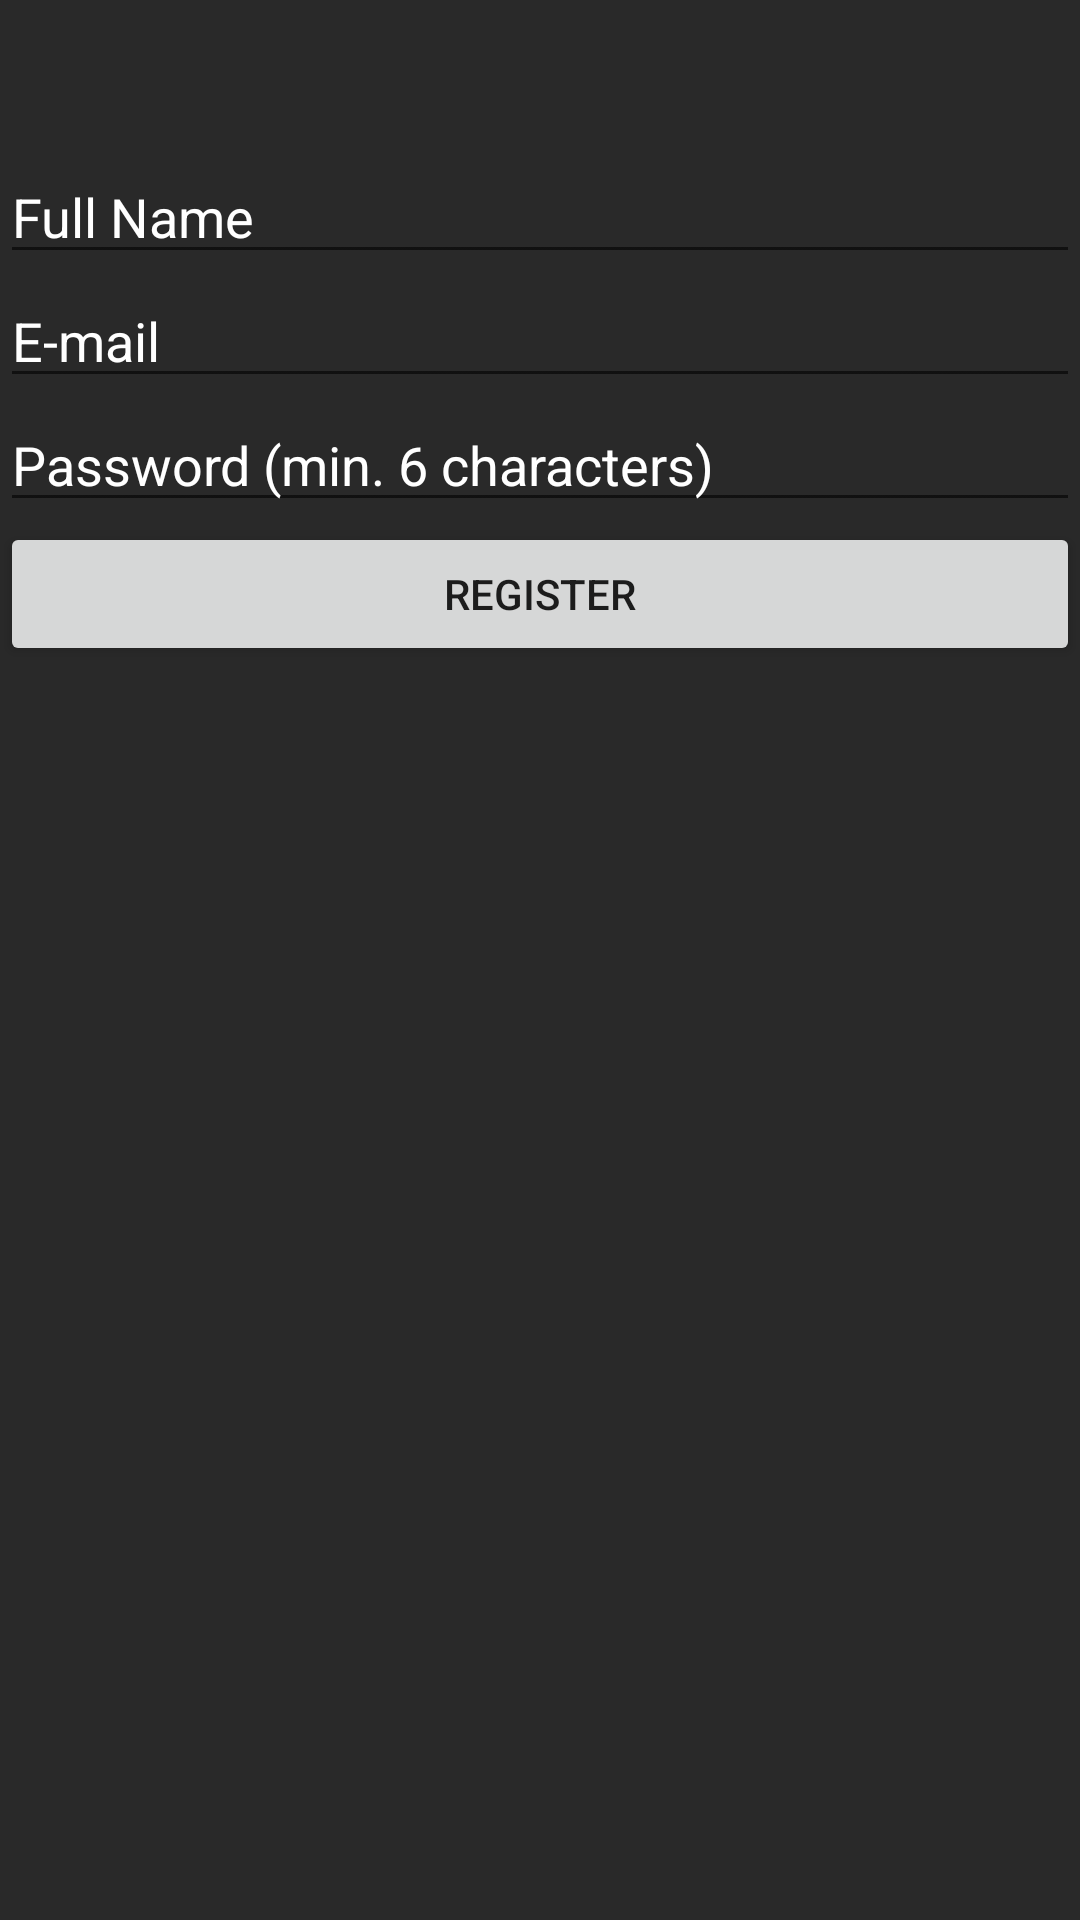

This screen was rendered from an Android layout file. Write that file and the resources it references.
<!-- AndroidManifest.xml: application theme AppTheme -->
<!-- res/layout/activity_registration.xml -->
<?xml version="1.0" encoding="utf-8"?>
<LinearLayout xmlns:android="http://schemas.android.com/apk/res/android"
    xmlns:app="http://schemas.android.com/apk/res-auto"
    xmlns:tools="http://schemas.android.com/tools"
    android:id="@+id/linearLayout"
    android:layout_width="match_parent"
    android:layout_height="match_parent"
    android:background="#292929"
    android:orientation="vertical"
    tools:context=".RegistrationActivity">

    <EditText
        android:id="@+id/name"
        android:layout_width="match_parent"
        android:layout_height="wrap_content"
        android:layout_marginTop="50dp"
        android:hint="Full Name"
        android:inputType="text"
        android:textColor="#FFFFFF"
        android:textColorHint="#FFFFFF"/>

    <EditText
        android:id="@+id/email"
        android:layout_width="match_parent"
        android:layout_height="wrap_content"
        android:hint="E-mail"
        android:inputType="textEmailAddress"
        android:textColor="#FFFFFF"
        android:textColorHint="#FFFFFF"/>

    <EditText
        android:id="@+id/password"
        android:layout_width="match_parent"
        android:layout_height="wrap_content"
        android:hint="Password (min. 6 characters)"
        android:inputType="textPassword"
        android:textColor="#FFFFFF"
        android:textColorHint="#FFFFFF"/>

    <Button
        android:id="@+id/register"
        android:layout_width="match_parent"
        android:layout_height="wrap_content"
        android:text="Register" />
</LinearLayout>
<!-- resources referenced by this layout -->
<resources>
  <style name="AppTheme" parent="Theme.AppCompat.Light.DarkActionBar">
          
          <item name="colorPrimary">#A90000</item>
          <item name="colorPrimaryDark">#8C0000</item>
          <item name="colorAccent">#C00000</item>
      </style>
</resources>
